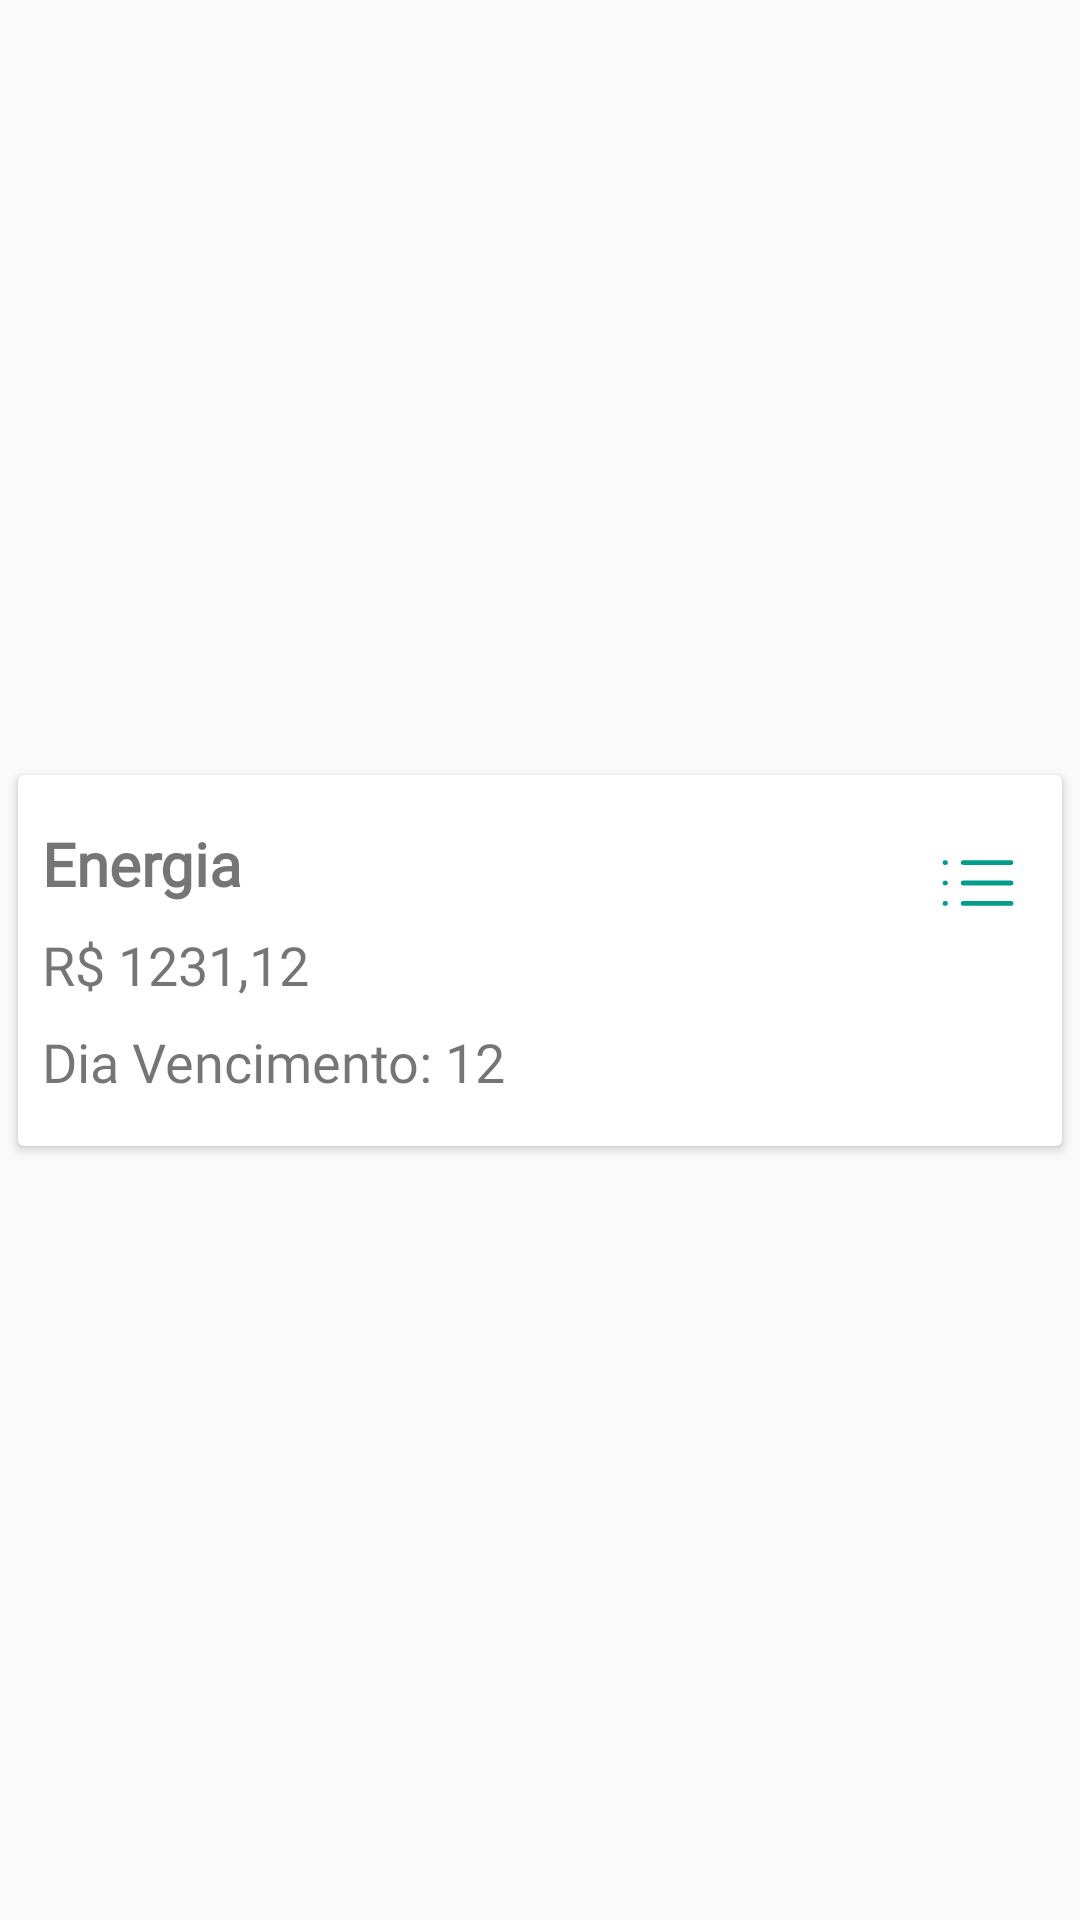

Produce the Android XML layout that renders to this screen, including the resource entries it uses.
<!-- AndroidManifest.xml: application theme Theme.PayInTime -->
<!-- res/layout/card_conta_fixa.xml -->
<?xml version="1.0" encoding="utf-8"?>
<androidx.constraintlayout.widget.ConstraintLayout xmlns:android="http://schemas.android.com/apk/res/android"
    xmlns:app="http://schemas.android.com/apk/res-auto"
    xmlns:tools="http://schemas.android.com/tools"
    android:layout_width="match_parent"
    android:layout_height="wrap_content">

    <androidx.cardview.widget.CardView
        android:layout_width="match_parent"
        android:layout_height="wrap_content"
        android:layout_marginStart="6dp"
        android:layout_marginTop="4dp"
        android:layout_marginEnd="6dp"
        android:layout_marginBottom="4dp"
        app:cardElevation="2dp"
        app:layout_constraintBottom_toBottomOf="parent"
        app:layout_constraintEnd_toEndOf="parent"
        app:layout_constraintStart_toStartOf="parent"
        app:layout_constraintTop_toTopOf="parent">

        <androidx.constraintlayout.widget.ConstraintLayout
            android:layout_width="match_parent"
            android:layout_height="match_parent"
            android:padding="16dp"
            android:paddingStart="8dp"
            android:paddingTop="16dp"
            android:paddingEnd="8dp"
            android:paddingBottom="16dp">

            <TextView
                android:id="@+id/tvNomeContaFixa"
                android:layout_width="wrap_content"
                android:layout_height="wrap_content"
                android:fontFamily="@font/roboto"
                android:text="Energia"
                android:textSize="20sp"
                android:textStyle="bold"
                app:layout_constraintStart_toStartOf="parent"
                app:layout_constraintTop_toTopOf="parent" />

            <TextView
                android:id="@+id/tvValorContaFixa"
                android:layout_width="wrap_content"
                android:layout_height="wrap_content"
                android:layout_marginTop="8dp"
                android:fontFamily="@font/roboto"
                android:text="R$ 1231,12"
                android:textSize="18sp"
                app:layout_constraintStart_toStartOf="parent"
                app:layout_constraintTop_toBottomOf="@+id/tvNomeContaFixa" />

            <TextView
                android:id="@+id/tvDiaVencimentoContaFixa"
                android:layout_width="wrap_content"
                android:layout_height="wrap_content"
                android:layout_marginTop="8dp"
                android:fontFamily="@font/roboto"
                android:text="Dia Vencimento: 12"
                android:textSize="18sp"
                app:layout_constraintStart_toStartOf="parent"
                app:layout_constraintTop_toBottomOf="@+id/tvValorContaFixa" />

            <Button
                android:id="@+id/btSubMenu"
                android:layout_width="40dp"
                android:layout_height="40dp"
                android:background="@drawable/style_button_submenu"
                android:elevation="0dp"
                android:outlineProvider="none"
                android:textSize="24sp"
                app:layout_constraintEnd_toEndOf="parent"
                app:layout_constraintTop_toTopOf="parent" />

        </androidx.constraintlayout.widget.ConstraintLayout>

    </androidx.cardview.widget.CardView>
</androidx.constraintlayout.widget.ConstraintLayout>
<!-- resources referenced by this layout -->
<resources>
  <!-- drawable style_button_submenu (drawable) -->
  <?xml version="1.0" encoding="utf-8"?>
  <ripple xmlns:android="http://schemas.android.com/apk/res/android" android:color="@color/primary">
  
      <item android:id="@android:id/mask">
          <shape android:shape="rectangle">
              <solid android:color="@color/primary" />
              <corners android:radius="6dp"/>
          </shape>
      </item>
  
      <item android:id="@android:id/background">
          <shape android:shape="rectangle">
              <corners android:radius="6dp"/>
          </shape>
      </item>
  
      <item>
          <inset
              android:insetLeft="8dp"
              android:insetRight="8dp"
              android:insetTop="12dp"
              android:insetBottom="12dp"
              android:drawable="@drawable/ic_submenu">
          </inset>
      </item>
  
  </ripple>
  <style name="Theme.PayInTime" parent="@style/Theme.AppCompat.Light.NoActionBar">
          
          <item name="colorPrimary">@color/primary</item>
          <item name="colorPrimaryVariant">@color/primary</item>
          <item name="colorOnPrimary">@color/white</item>
          
          <item name="colorSecondary">@color/teal_200</item>
          <item name="colorSecondaryVariant">@color/teal_700</item>
          <item name="colorOnSecondary">@color/black</item>
          
          <item name="android:statusBarColor" tools:targetApi="l">?attr/colorPrimaryVariant</item>
          
      </style>
  <color name="primary">#00BFA6</color>
  <!-- drawable ic_submenu (drawable) -->
  <vector xmlns:android="http://schemas.android.com/apk/res/android"
      android:width="28dp"
      android:height="20dp"
      android:viewportWidth="28"
      android:viewportHeight="20">
    <path
        android:pathData="M8.3334,1.5H26.75"
        android:strokeLineJoin="round"
        android:strokeWidth="2"
        android:fillColor="#00000000"
        android:strokeColor="#009E8A"
        android:strokeLineCap="round"/>
    <path
        android:pathData="M8.3334,10H26.75"
        android:strokeLineJoin="round"
        android:strokeWidth="2"
        android:fillColor="#00000000"
        android:strokeColor="#009E8A"
        android:strokeLineCap="round"/>
    <path
        android:pathData="M8.3334,18.5H26.75"
        android:strokeLineJoin="round"
        android:strokeWidth="2"
        android:fillColor="#00000000"
        android:strokeColor="#009E8A"
        android:strokeLineCap="round"/>
    <path
        android:pathData="M1.25,1.5H1.2645"
        android:strokeLineJoin="round"
        android:strokeWidth="2"
        android:fillColor="#00000000"
        android:strokeColor="#009E8A"
        android:strokeLineCap="round"/>
    <path
        android:pathData="M1.25,10H1.2645"
        android:strokeLineJoin="round"
        android:strokeWidth="2"
        android:fillColor="#00000000"
        android:strokeColor="#009E8A"
        android:strokeLineCap="round"/>
    <path
        android:pathData="M1.25,18.5H1.2645"
        android:strokeLineJoin="round"
        android:strokeWidth="2"
        android:fillColor="#00000000"
        android:strokeColor="#009E8A"
        android:strokeLineCap="round"/>
  </vector>
  <color name="white">#FFFFFFFF</color>
  <color name="teal_200">#FF03DAC5</color>
  <color name="teal_700">#FF018786</color>
  <color name="black">#FF000000</color>
</resources>
